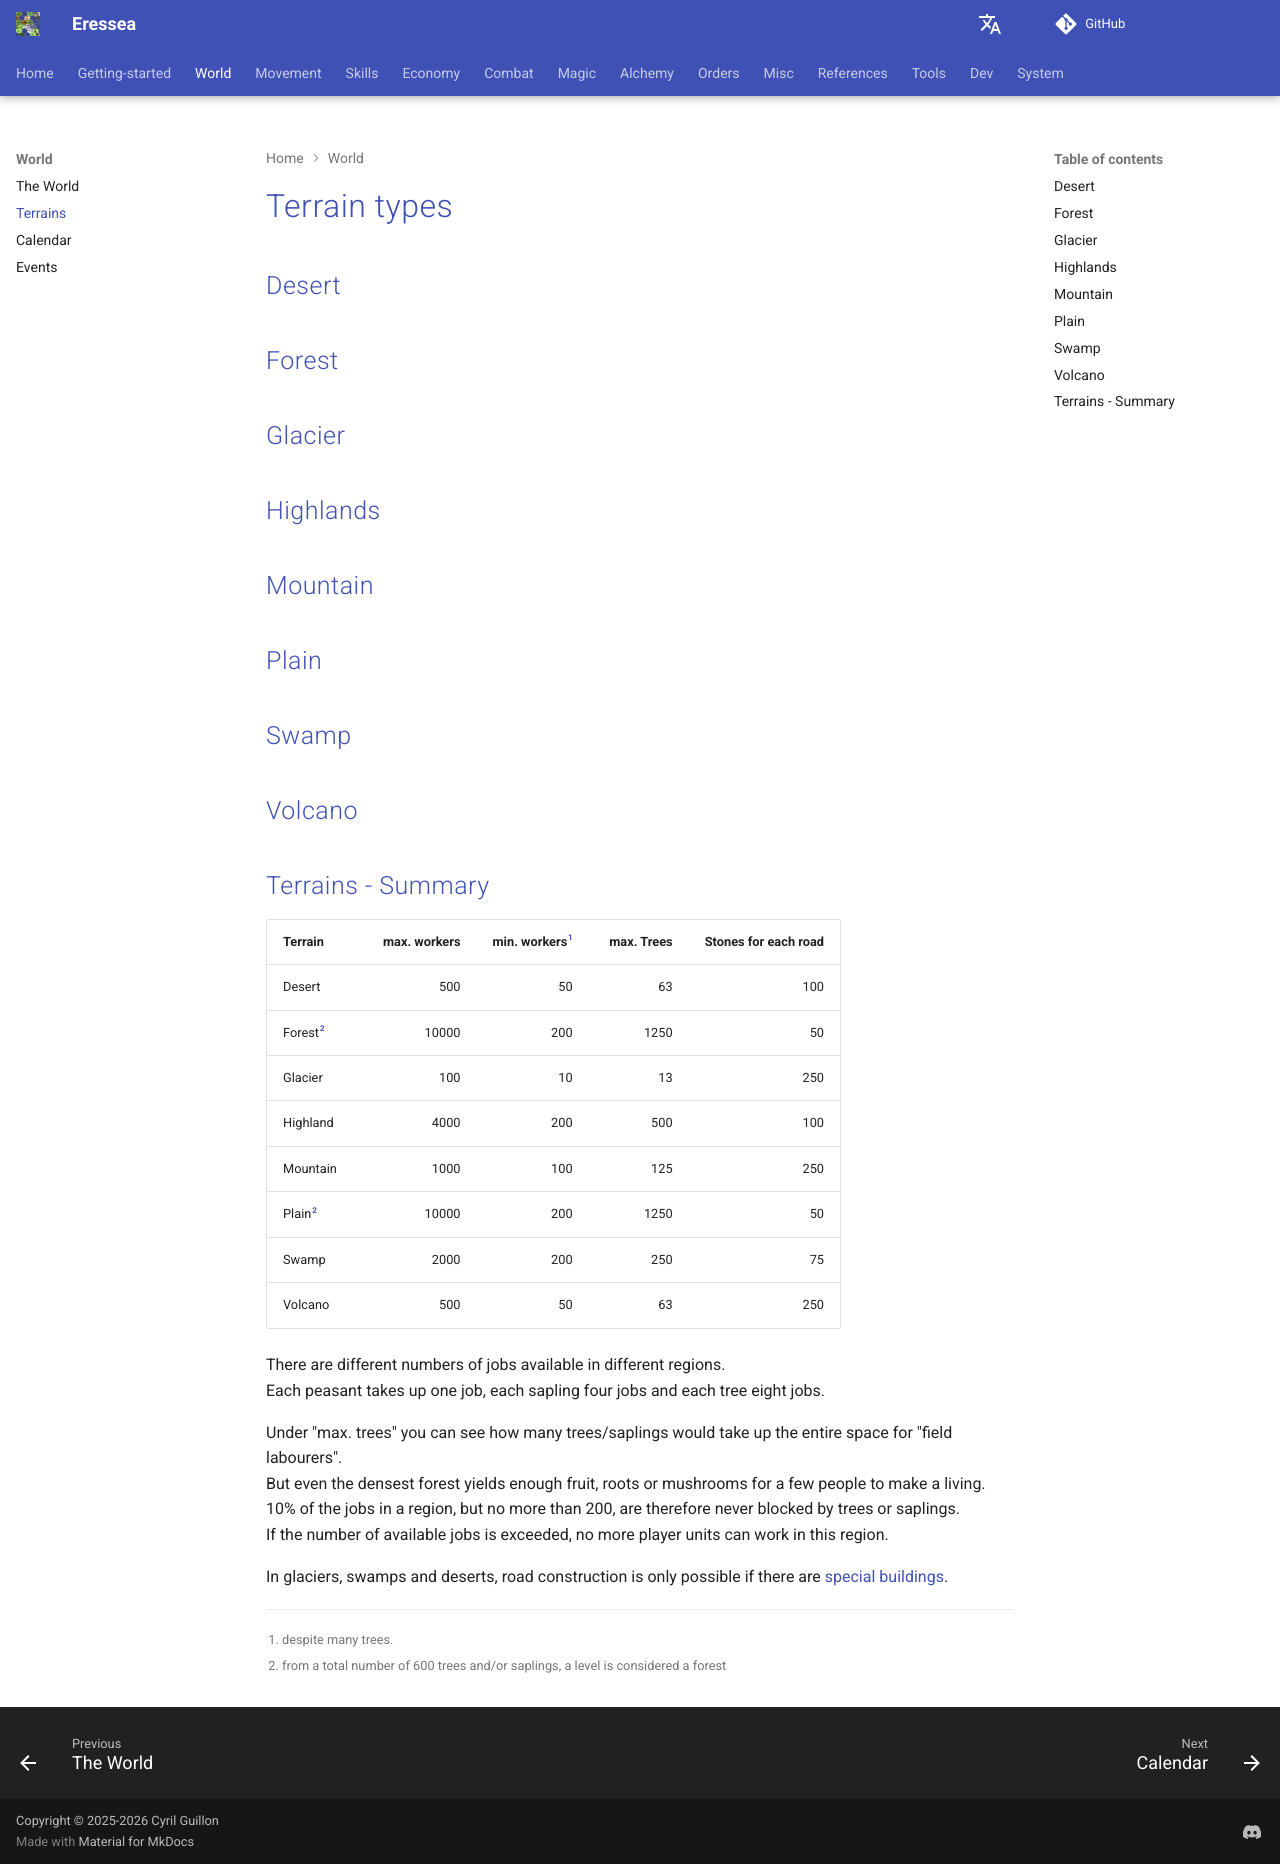

repository: zendev1710/eressea-doc · page: world/terrains/index.html · generator: mkdocs

---
# cSpell:locale en
alias: terrain-types
---

# Terrain types

[](){ #desert-id }

## Desert

## Forest

[](){ #glacier-id }

## Glacier

## Highlands

## Mountain

## Plain

## Swamp

## Volcano

## Terrains - Summary

<!-- TODO do not duplicate information -->

| Terrain    | max. workers | min. workers[^1] | max. Trees | Stones for each road |
|------------|-------------:|-----------------:|-----------:|---------------------:|
| Desert     |          500 |               50 |         63 |                  100 |
| Forest[^2] |        10000 |              200 |       1250 |                   50 |
| Glacier    |          100 |               10 |         13 |                  250 |
| Highland   |         4000 |              200 |        500 |                  100 |
| Mountain   |         1000 |              100 |        125 |                  250 |
| Plain[^2]  |        10000 |              200 |       1250 |                   50 |
| Swamp      |         2000 |              200 |        250 |                   75 |
| Volcano    |          500 |               50 |         63 |                  250 |

There are different numbers of jobs available in different regions.  
Each peasant takes up one job, each sapling four jobs and each tree eight jobs.  

Under "max. trees" you can see how many trees/saplings would take up the entire space for "field labourers".  
But even the densest forest yields enough fruit, roots or mushrooms for a few people to make a living.  
10% of the jobs in a region, but no more than 200, are therefore never blocked by trees or saplings.  
If the number of available jobs is exceeded, no more player units can work in this region.  

In glaciers, swamps and deserts, road construction is only possible if there are [special buildings][other-buildings].  

[^1]: despite many trees.
[^2]: from a total number of 600 trees and/or saplings, a level is considered a forest

<!-- From [https://wiki.eressea.de/index.php?title=Geländearten/en&oldid=9103] -->
